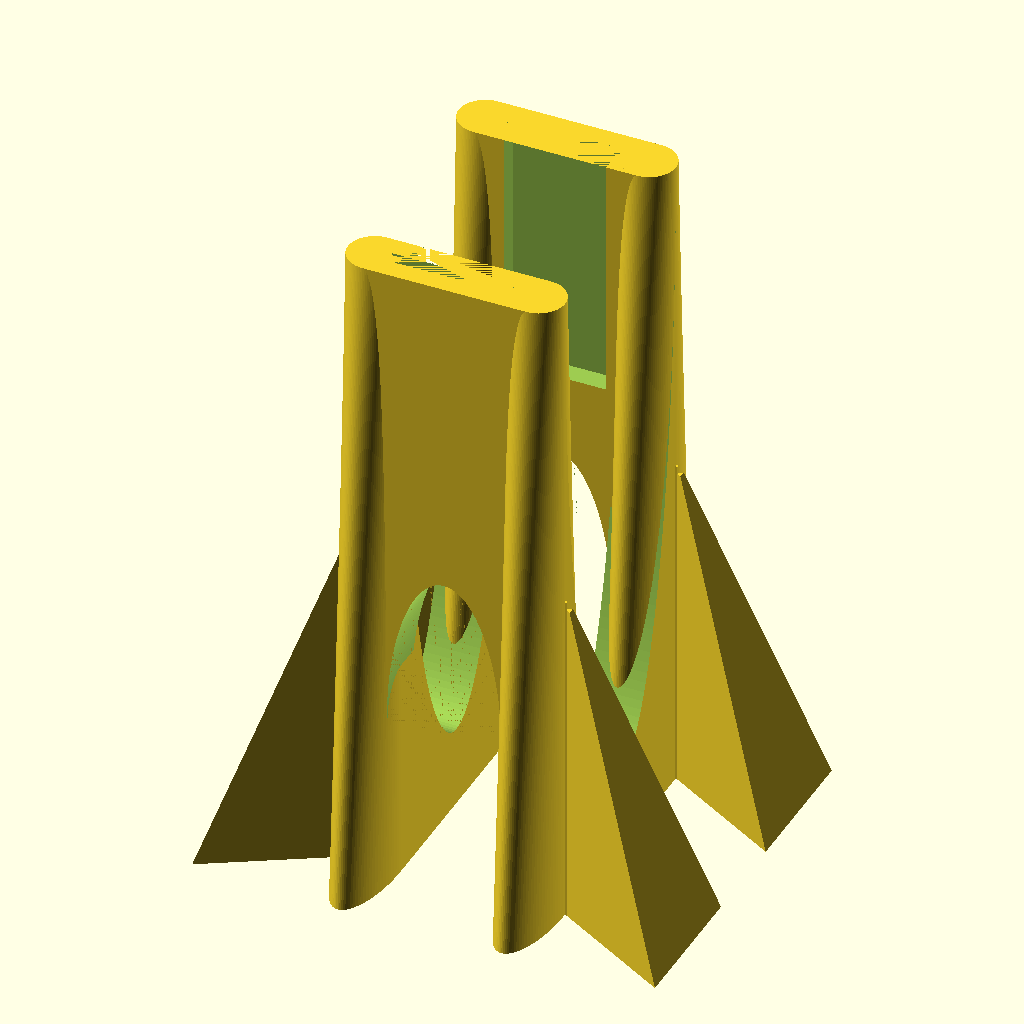
Cell 1: rendered with the file's own defaults.
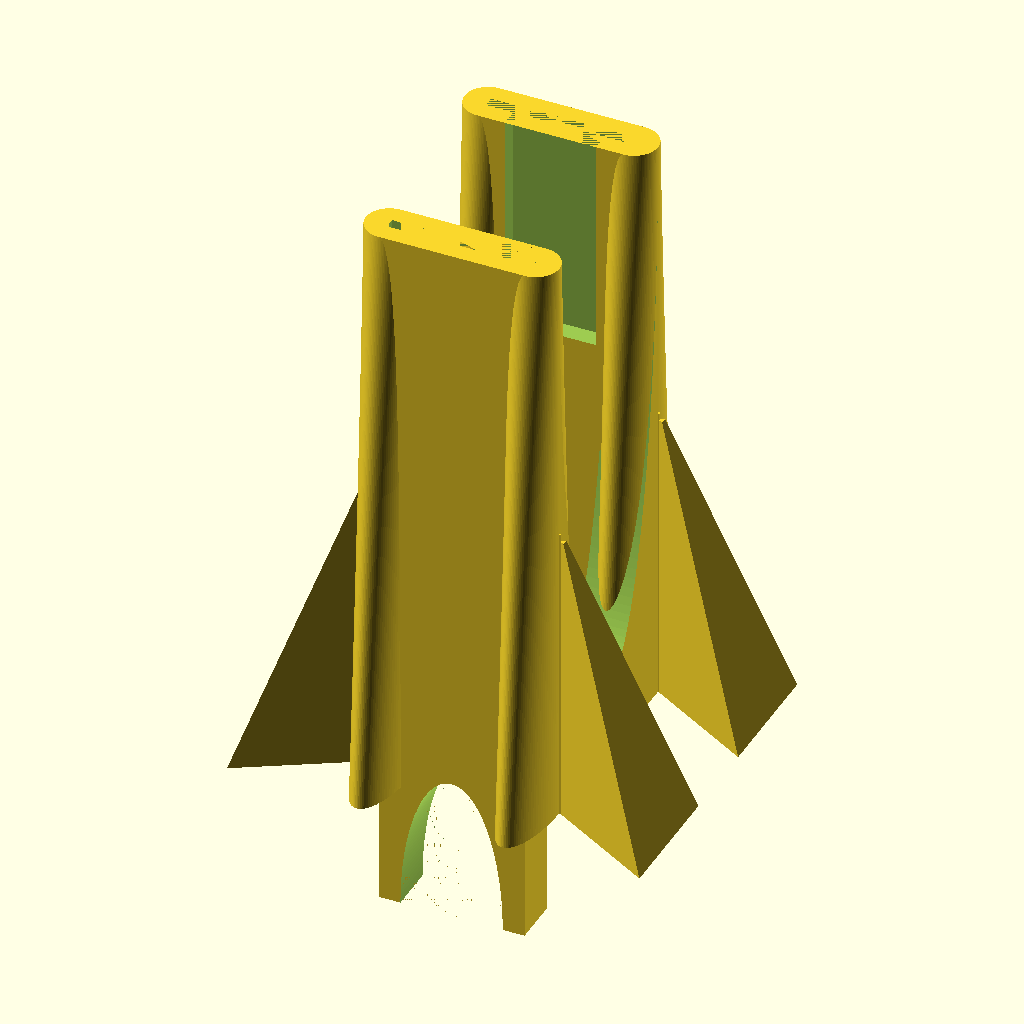
Cell 2: hc = 160 (everything else at default).
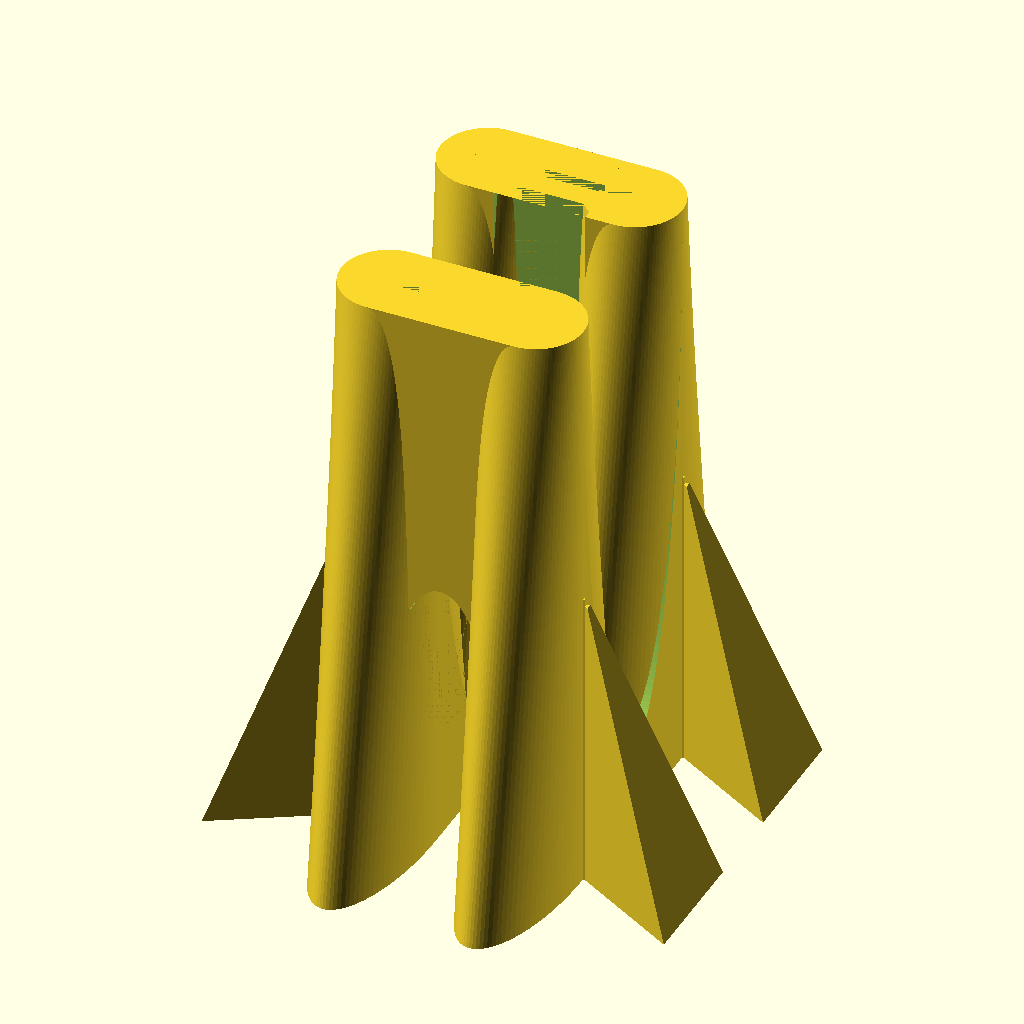
Cell 3 — le set to 26, the other parameters unchanged.
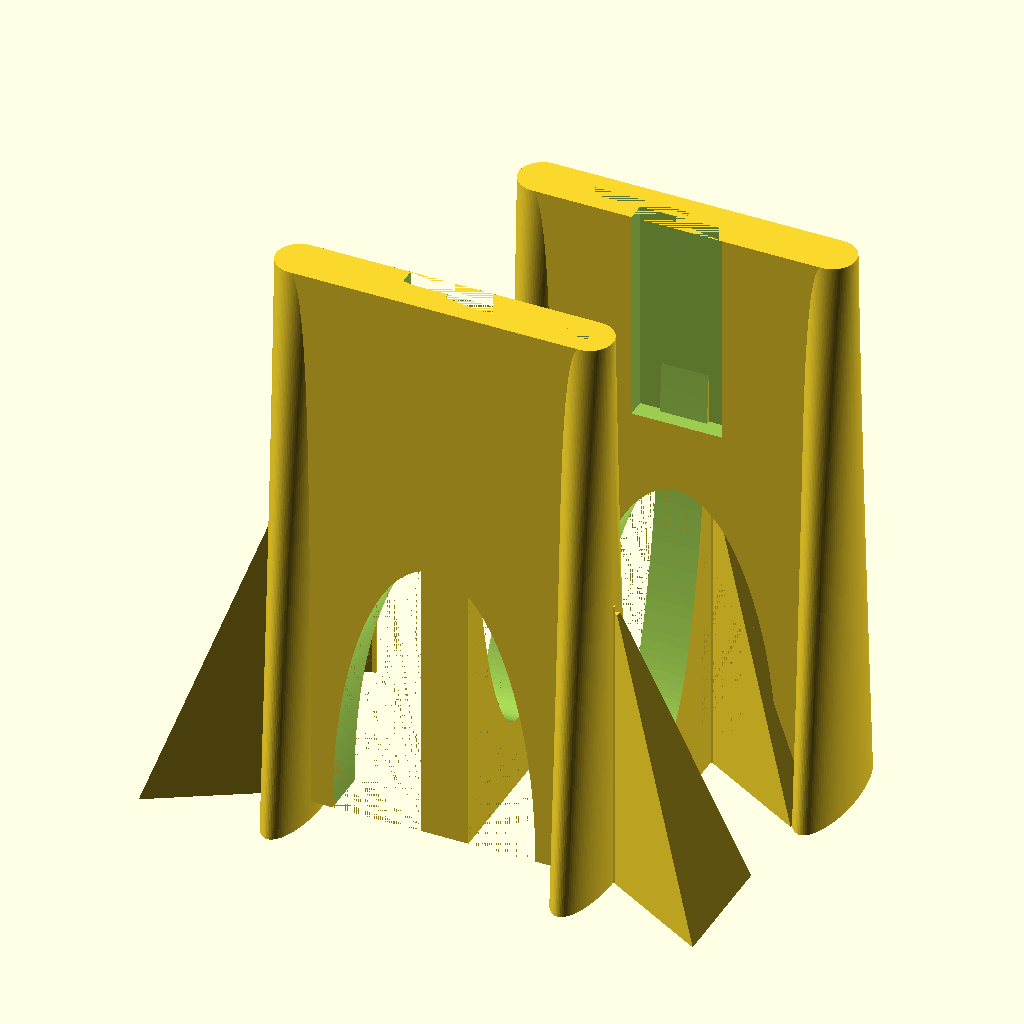
Cell 4: the same model with di = 80.
All cells are drawn from the same view direction (rotation 55°, 0°, 25°, orthographic, colour scheme Cornfield), but the view is re-fitted for each cell, so position and scale can differ between cells as well as the parameter.
The OpenSCAD source (inputs/thingiverse/files/thing-3057784/files/Prop-Balancer-with-HDD-magnets-180812-v4.scad):
$fn=200;

hc=80;
in=10;
le=13;      //support thickness
di=40;
d2=60;
w2=25;
h2=5;
d3=75;
w3=40;
h3=3;
ed=0.6;     //extruder diameter
hi=165;     //height

translate([0,0,hi])
rotate([0,180,0])
{
difference()
{
    union()
    {
        difference()
        {
            translate([0,-le/2,0])
                cube([di,le,hc+di]);
            translate([di/2,0,hc+di-0.01])
                rotate([90,0,0])
                    scale([0.7,2,1])
                        cylinder(h=le+0.02,d=di,center=true);
            translate([(di-w2)/2,le/2-h2,0])
                cube([w2,h2+0.01,d2]);
        };

        linear_extrude(height = hi, center = false, convexity = 10, scale=[1,3], $fn=100)
             translate([0, 0, 0])
                circle(r = le/2); 
        
        linear_extrude(height = hi, center = false, convexity = 10, scale=[1,3], $fn=100)
             translate([di, 0, 0])
                circle(r = le/2); 
        
         difference()
        {
            translate([-le/2,0,0])
                cube([le,58,hi]);
            translate([-le/2-0.01,29,0])
                rotate([90,0,90])
                    scale([1,5,1])
                        cylinder(h=le+0.02,d=58);
        };
        
    };
    translate([0,-h3/2,0])
        cube([w3,h3,d3]);
    translate([40,58,0])
        rotate([0,0,180]) 
            translate([0,-h3/2,0])
                cube([w3,h3,d3]);
};
  
translate([40,58,0])
rotate([0,0,180]) 
difference()
{
    union()
    {
        difference()
        {
            translate([0,-le/2,0])
                cube([di,le,hc+di]);
            translate([di/2,0,hc+di-0.01])
                rotate([90,0,0])
                    scale([0.7,2,1])
                        cylinder(h=le+0.02,d=di,center=true);
            translate([(di-w2)/2,le/2-h2,0])
                cube([w2,h2+0.01,d2]);
        };

        linear_extrude(height = hi, center = false, convexity = 10, scale=[1,3], $fn=100)
             translate([0, 0, 0])
                circle(r = le/2); 
        
        linear_extrude(height = hi, center = false, convexity = 10, scale=[1,3], $fn=100)
             translate([di, 0, 0])
                circle(r = le/2); 
        
        difference()
        {
            translate([-le/2,0,0])
                cube([le,58,hi]);
            translate([-le/2-0.01,29,0])
                rotate([90,0,90])
                    scale([1,5,1])
                        cylinder(h=le+0.02,d=58);
        };
        
    };
    translate([0,-h3/2,0])
        cube([w3,h3,d3]);
    translate([40,58,0])
        rotate([0,0,180]) 
            translate([0,-h3/2,0])
                cube([w3,h3,d3]);
};

//color("Red") //magnets and axle
//{
//    translate([0,-1.0,-1])
//        cube([40,2.5,10]);
//    translate([7.5,1.5,-1])
//        cube([25,2,10]);
//    translate([0,56.5,-1])
//        cube([40,2.5,10]);
//    translate([7.5,54.5,-1])
//        cube([25,2,10]);
//    translate([20,54.5,5])
//        rotate([90,0,0])
//            cylinder(h=51,d=10);
//};

};

//scaffolding
difference()
{
    translate([le/2, 0, hi/2])
        rotate([180,0,180])
            linear_extrude(height = hi/2, center = false, convexity = 10, scale=20,twist = 0)
                translate([-1, 0, 0])
                    circle(r = 1,$fn=3);

    translate([le/2+2, 0, 0.9*hi/2])
        rotate([180,0,180])
            linear_extrude(height = 0.9*hi/2, center = false, convexity = 10, scale=18,twist = 0)
                translate([-1, 0, 0])
                    circle(r = 1,$fn=3);
};
translate([le/2-0.5, -ed/2, 0])
cube([1,ed,hi/2+2]);

translate([0,58,0])
{
    difference()
    {
        translate([le/2, 0, hi/2])
            rotate([180,0,180])
                linear_extrude(height = hi/2, center = false, convexity = 10, scale=20,twist = 0)
                    translate([-1, 0, 0])
                        circle(r = 1,$fn=3);

        translate([le/2+2, 0, 0.9*hi/2])
            rotate([180,0,180])
                linear_extrude(height = 0.9*hi/2, center = false, convexity = 10, scale=18,twist = 0)
                    translate([-1, 0, 0])
                        circle(r = 1,$fn=3);
    };
    translate([le/2-0.5,-ed/2,0])
    cube([1,ed,hi/2+2]);
};

difference()
{
    translate([-di-le/2, 0, hi/2])
        rotate([180,0,0])
            linear_extrude(height = hi/2, center = false, convexity = 10, scale=20,twist = 0)
                translate([-1, 0, 0])
                    circle(r = 1,$fn=3);

    translate([-di-le/2-2, 0, 0.9*hi/2])
        rotate([180,0,0])
            linear_extrude(height = 0.9*hi/2, center = false, convexity = 10, scale=18,twist = 0)
                translate([-1, 0, 0])
                    circle(r = 1,$fn=3);
};
translate([-di-le/2-0.5,-ed/2,0])
    cube([1,ed,hi/2+2]);

translate([0,58,0])
{
    difference()
    {
        translate([-di-le/2, 0, hi/2])
            rotate([180,0,0])
                linear_extrude(height = hi/2, center = false, convexity = 10, scale=20,twist = 0)
                    translate([-1, 0, 0])
                        circle(r = 1,$fn=3);

        translate([-di-le/2-2, 0, 0.9*hi/2])
            rotate([180,0,0])
                linear_extrude(height = 0.9*hi/2, center = false, convexity = 10, scale=18,twist = 0)
                    translate([-1, 0, 0])
                        circle(r = 1,$fn=3);
    };
    translate([-di-le/2-0.5,-ed/2,0])
        cube([1,ed,hi/2+2]);
};
Parameter table extracted from the source (name, type, default, range or options):
hc: number, default 80
in: number, default 10
le: number, default 13
di: number, default 40
d2: number, default 60
w2: number, default 25
h2: number, default 5
d3: number, default 75
w3: number, default 40
h3: number, default 3
ed: number, default 0.6
hi: number, default 165
